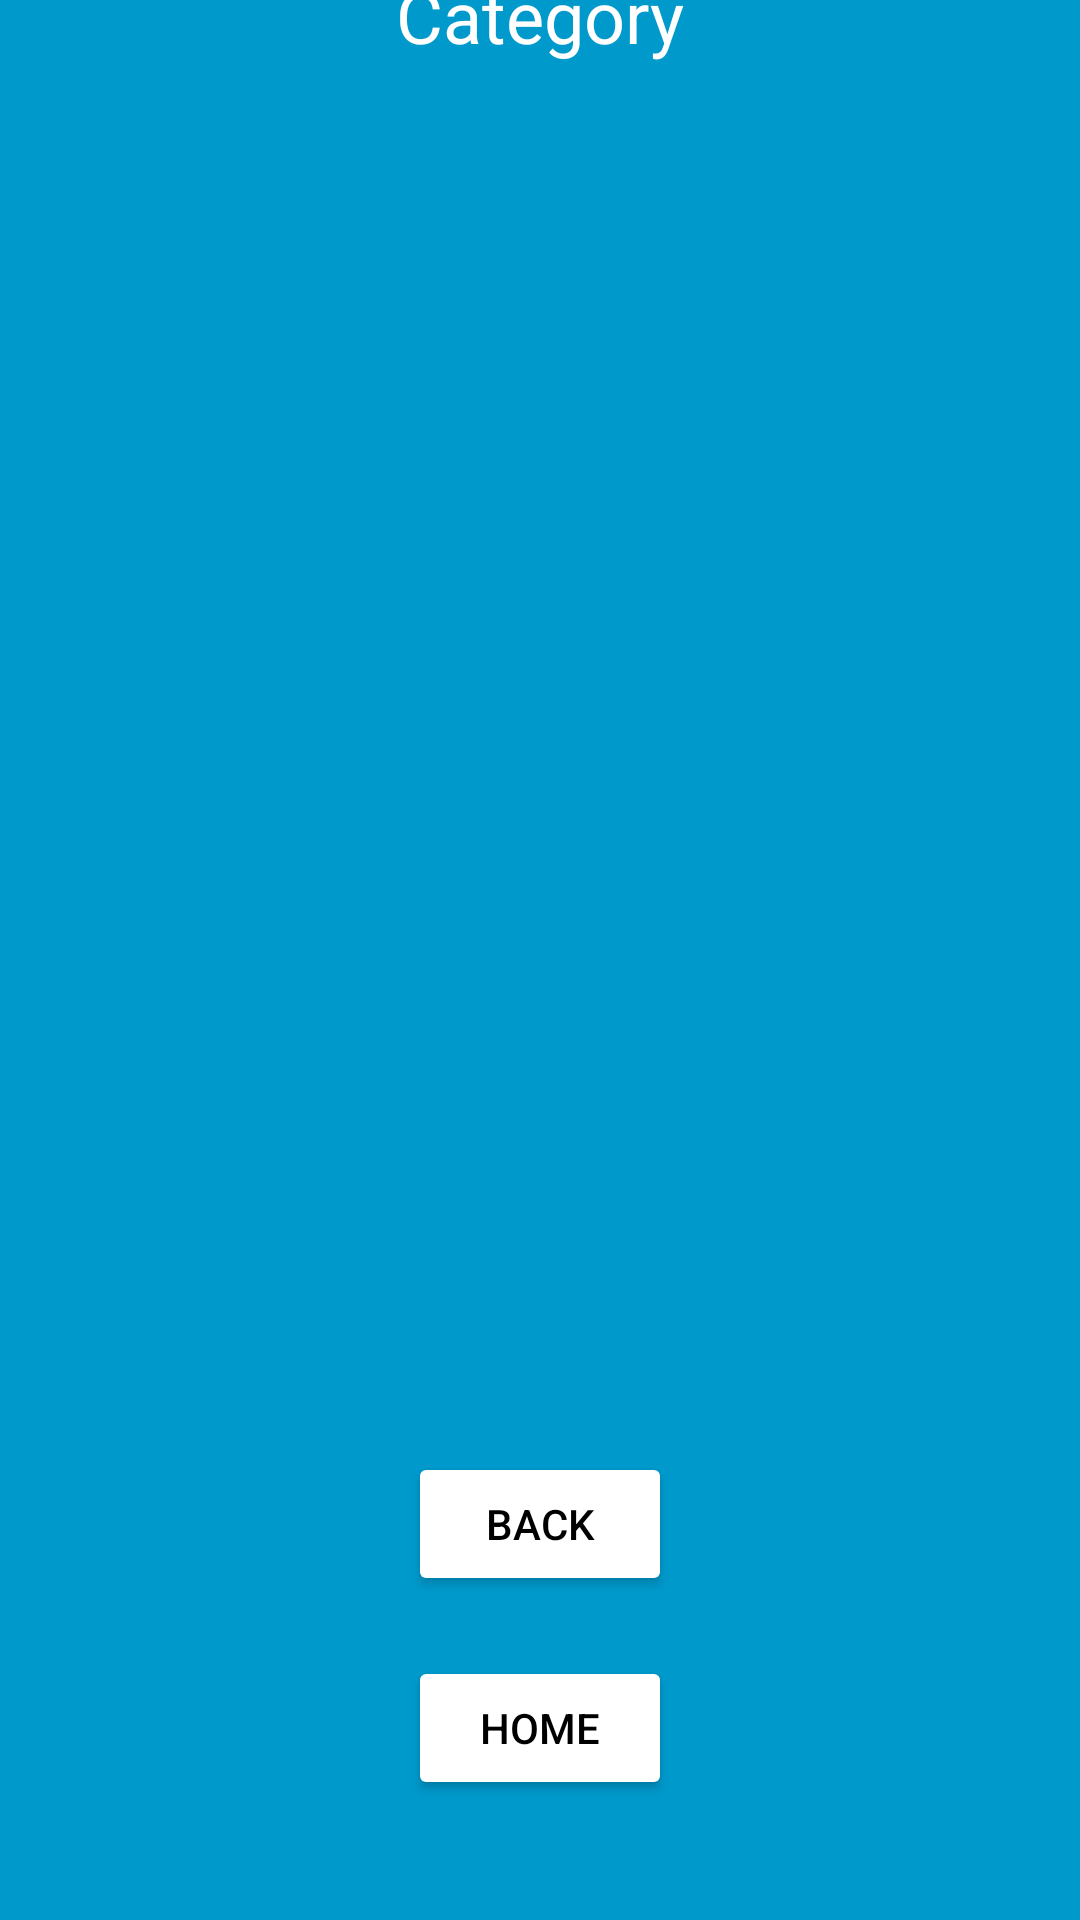

Write the Android layout XML for this screen, with the resource values it uses.
<!-- AndroidManifest.xml: application theme Theme.InstantOrder -->
<!-- res/layout/activity_category.xml -->
<?xml version="1.0" encoding="utf-8"?>
<androidx.constraintlayout.widget.ConstraintLayout xmlns:android="http://schemas.android.com/apk/res/android"
    xmlns:app="http://schemas.android.com/apk/res-auto"
    xmlns:tools="http://schemas.android.com/tools"
    android:layout_width="match_parent"
    android:layout_height="match_parent"
    tools:context=".CategoryActivity"
    android:background="@android:color/holo_blue_dark">

    <TextView
        android:id="@+id/textView22"
        android:layout_width="wrap_content"
        android:layout_height="wrap_content"
        android:layout_marginTop="40dp"
        android:text="Category"
        android:textSize="24sp"
        android:textColor="@android:color/white"
        app:layout_constraintBottom_toTopOf="@+id/recyclerViewCategory"
        app:layout_constraintEnd_toEndOf="parent"
        app:layout_constraintStart_toStartOf="parent"
        app:layout_constraintTop_toTopOf="parent" />

    <Button
        android:id="@+id/buttonCategoryHome"
        android:layout_width="wrap_content"
        android:layout_height="wrap_content"
        android:layout_marginBottom="40dp"
        android:text="Home"
        android:textColor="@android:color/black"
        android:backgroundTint="@android:color/white"
        app:layout_constraintBottom_toBottomOf="parent"
        app:layout_constraintEnd_toEndOf="parent"
        app:layout_constraintStart_toStartOf="parent" />

    <Button
        android:id="@+id/buttonCategoryBack"
        android:layout_width="wrap_content"
        android:layout_height="wrap_content"
        android:layout_marginBottom="20dp"
        android:text="BACK"
        android:textColor="@android:color/black"
        android:backgroundTint="@android:color/white"
        app:layout_constraintBottom_toTopOf="@+id/buttonCategoryHome"
        app:layout_constraintEnd_toEndOf="parent"
        app:layout_constraintStart_toStartOf="parent" />

    <androidx.recyclerview.widget.RecyclerView
        android:id="@+id/recyclerViewCategory"
        android:layout_width="409dp"
        android:layout_height="514dp"
        app:layout_constraintBottom_toTopOf="@+id/buttonCategoryBack"
        app:layout_constraintEnd_toEndOf="parent"
        app:layout_constraintStart_toStartOf="parent"
        app:layout_constraintTop_toBottomOf="@+id/textView22" />
</androidx.constraintlayout.widget.ConstraintLayout>
<!-- resources referenced by this layout -->
<resources>
  <style name="Theme.InstantOrder" parent="Theme.AppCompat.Light.NoActionBar" />
</resources>
